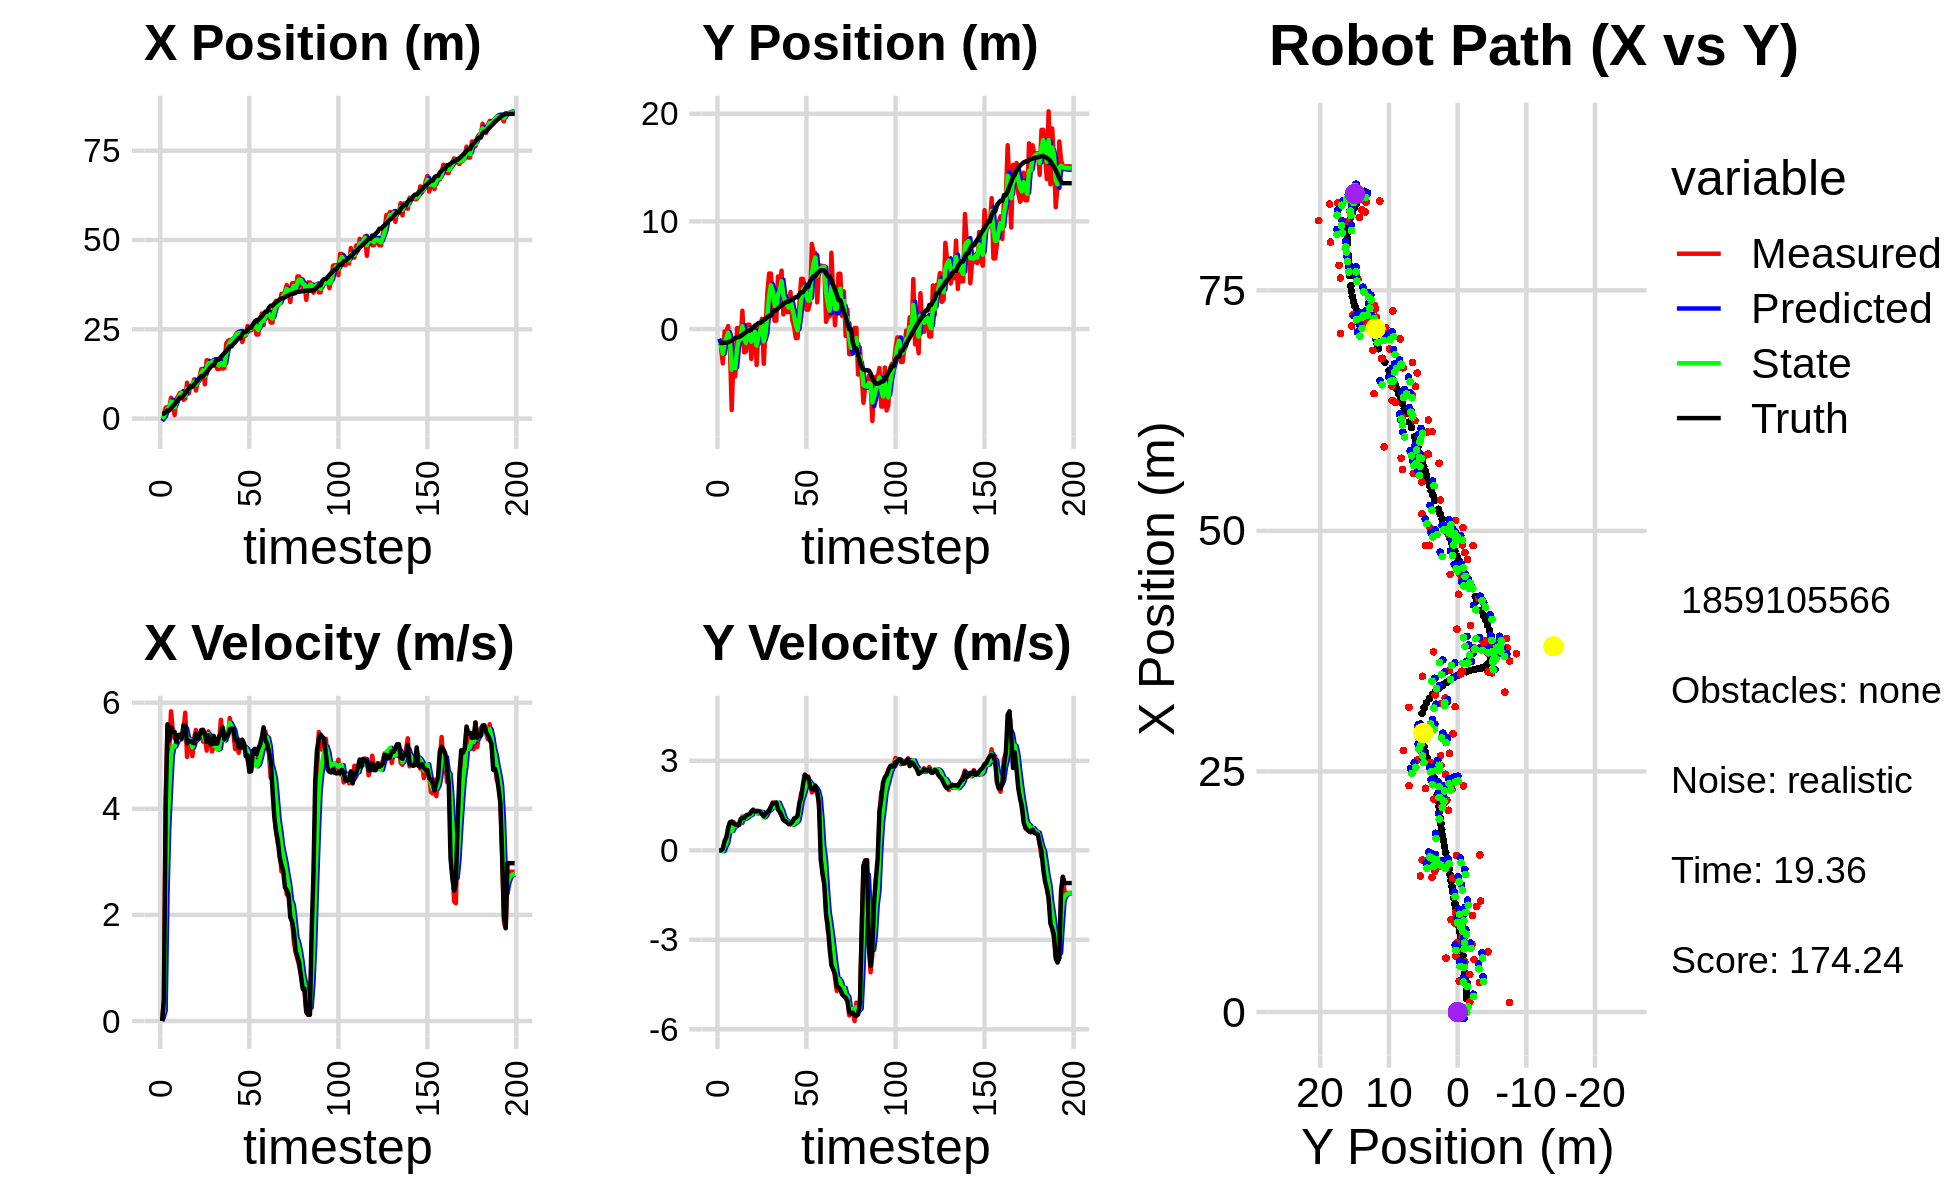

The file beside this chart, header and first rows:
-1.166257381090391565e+00, -2.375451569577279543e+00, 0.000000000000000000e+00, -0.000000000000000000e+00, 0.000000000000000000e+00, 0.000000000000000000e+00, 0.000000000000000000e+00, 0.000000000000000000e+00, -6.841304273659537527e-01, -9.006661925902197385e-01, 0.000000000000000000e+00, 0.000000000000000000e+00, 1.388444662211689939e+00, -1.297020678338862032e+00, 0.000000000000000000e+00, 0.000000000000000000e+00, 0.000000000000000000e+00, 1.664500596234574914e-04
1.060468465621810408e+00, -1.781342809155193940e+00, 0.000000000000000000e+00, 0.000000000000000000e+00, -6.841304273659537527e-01, -9.006661925902197385e-01, 0.000000000000000000e+00, 0.000000000000000000e+00, -4.877063148582039265e-02, -1.326081126619340633e+00, 7.642467896018019513e-02, -5.868166372614291165e-03, 1.388444662211689939e+00, -1.297020678338862032e+00, 0.000000000000000000e+00, 0.000000000000000000e+00, 0.000000000000000000e+00, -3.315086069051176310e-04
1.060468465621810408e+00, -1.781342809155193940e+00, 3.839999822374524641e-01, 1.272993038264389311e-04, -4.112816358980236897e-02, -1.326667943256601978e+00, 7.642467896018019513e-02, -5.868166372614291165e-03, 5.570507176452783593e-01, -1.515937444690446556e+00, 1.968915032794137931e-01, -8.423288455702433383e-03, 1.388444662211689939e+00, -1.297020678338862032e+00, 4.000000000000000222e-01, 0.000000000000000000e+00, 4.000000059604644775e-01, -3.315086069051176310e-04
3.074115396111989806e+00, -3.197729952767901285e+00, 4.198993679084804143e+00, 7.217332971335726176e-03, 5.767398679732197442e-01, -1.516779773536016895e+00, 1.968915032794137931e-01, -8.423288455702433383e-03, 1.621861404316135236e+00, -2.293839165414954362e+00, 2.342288000012457072e+00, -2.958243872368720995e-02, 1.706063986082535955e+00, -1.295732385645856022e+00, 4.000000000000000000e+00, 5.700000000000000205e-02, 4.000000000000000000e+00, -1.718822750262916088e-03
3.206726849607661300e+00, -2.263391270362325181e-01, 5.527186572676265897e+00, 1.415889808501608893e-01, 1.856090204317381032e+00, -2.296797409287322900e+00, 2.342288000012457072e+00, -2.958243872368720995e-02, 2.671729029097003494e+00, -1.407926119252098207e+00, 3.626509620312673210e+00, 1.220562037866244620e-01, 2.265706777530517968e+00, -1.278115655638608184e+00, 5.592999999999999972e+00, 3.180000000000000049e-01, 5.602000236511230469e+00, -2.561122551560401917e-02
3.206726849607661300e+00, -2.263391270362325181e-01, 5.079260536232372836e+00, 3.738458833688294569e-01, 3.034379991128270948e+00, -1.395720498873435744e+00, 3.626509620312673210e+00, 1.220562037866244620e-01, 3.112105115040264103e+00, -8.505103543481339345e-01, 4.344553364280107743e+00, 2.360486998946355053e-01, 2.265706777530517968e+00, -1.278115655638608184e+00, 5.293999999999999595e+00, 4.349999999999999978e-01, 5.311999797821044922e+00, -7.346994429826736450e-02
5.836785554824211353e+00, 2.761908031012064724e-01, 5.837275709850044514e+00, 7.320519621816524714e-01, 3.546560451468274699e+00, -8.269054843586703951e-01, 4.344553364280107743e+00, 2.360486998946355053e-01, 4.735766947450009035e+00, -3.506645107261509575e-01, 4.999858873035852191e+00, 5.572879369456988918e-01, 2.890321493102426587e+00, -1.229681564796971438e+00, 5.536999999999999922e+00, 7.439999999999999947e-01, 5.586999893188476562e+00, -1.247585341334342957e-01
3.917763948510594396e+00, -1.754996380525785105e+00, 5.473771608037228731e+00, 9.227278558271604370e-01, 5.235752834753593987e+00, -2.949357170315810572e-01, 4.999858873035852191e+00, 5.572879369456988918e-01, 4.651330044624852889e+00, -9.355079626207715160e-01, 5.180350329704772605e+00, 7.006620644205866499e-01, 3.510705709364308369e+00, -1.149140438408999376e+00, 5.456000000000000405e+00, 9.379999999999999449e-01, 5.535999774932861328e+00, -1.670025140047073364e-01
1.005982876278803895e+00, -7.525517127500973125e+00, 5.328909648428159507e+00, 9.447051918628475153e-01, 5.169365077595330149e+00, -8.654417561787128843e-01, 5.180350329704772605e+00, 7.006620644205866499e-01, 3.158141398316051340e+00, -3.781622546407628072e+00, 5.175371508484952088e+00, 6.504453043104476695e-01, 4.034471273701217164e+00, -1.061577937621650536e+00, 5.450999999999999623e+00, 9.639999999999999680e-01, 5.535999774932861328e+00, -1.754563450813293457e-01
5.453224003543065024e+00, -2.406228682345103120e+00, 5.341710070475294891e+00, 9.469744412897976860e-01, 3.675678549164546727e+00, -3.716578015976583327e+00, 5.175371508484952088e+00, 6.504453043104476695e-01, 4.480751426443436713e+00, -3.111813802986185262e+00, 5.309870025278314642e+00, 7.878178435354415976e-01, 4.648980856048983590e+00, -9.532373165032954621e-01, 5.258000000000000007e+00, 8.980000000000000204e-01, 5.334000110626220703e+00, -1.676538586616516113e-01
6.260901450941162238e+00, -4.405478588418893615e+00, 5.242450148734608462e+00, 8.872454592874522428e-01, 5.011738428971268533e+00, -3.033032018632641158e+00, 5.309870025278314642e+00, 7.878178435354415976e-01, 5.607621080032917149e+00, -3.635582678210935725e+00, 5.303764980251697736e+00, 8.050273866016518509e-01, 5.252351522686613094e+00, -8.519509949621356659e-01, 5.391000000000000014e+00, 8.629999999999999893e-01, 5.460000038146972656e+00, -1.676538586616516113e-01
7.201708912711895394e+00, 8.184404027199249088e-02, 5.396659553529858933e+00, 8.615638868247503801e-01, 6.137997578058087100e+00, -3.555079939550770618e+00, 5.303764980251697736e+00, 8.050273866016518509e-01, 6.624891156545989368e+00, -1.917853942532087075e+00, 5.378567370689530058e+00, 8.575636857153121628e-01, 5.870214224307838791e+00, -7.533775481317094291e-01, 5.392000000000000348e+00, 8.559999999999999831e-01, 5.460000038146972656e+00, -1.583116650581359863e-01
7.201708912711895394e+00, 8.184404027199249088e-02, 5.307138756459279350e+00, 8.450769188037381419e-01, 7.162747893614942463e+00, -1.832097573960555836e+00, 5.378567370689530058e+00, 8.575636857153121628e-01, 7.179086911100056589e+00, -9.914783811219070042e-01, 5.347806688046873980e+00, 9.044102305548441523e-01, 5.870214224307838791e+00, -7.533775481317094291e-01, 5.330000000000000071e+00, 8.489999999999999769e-01, 5.396999835968017578e+00, -1.579082906246185303e-01
5.227484465006434711e+00, -1.039315006162855992e+00, 5.482832137684708229e+00, 9.410223161088305810e-01, 7.713867579904744254e+00, -9.010373580664226001e-01, 5.347806688046873980e+00, 9.044102305548441523e-01, 6.572426429172002926e+00, -9.614050632933662799e-01, 5.338671043891798362e+00, 9.196227809894591543e-01, 6.484887838338993404e+00, -6.551805060646337386e-01, 5.575999999999999623e+00, 1.048999999999999932e+00, 5.672999858856201172e+00, -1.699746251106262207e-01
5.607495427717909209e+00, 1.699094124607370970e+00, 5.811388580598405795e+00, 1.134021080255605662e+00, 7.106293533561182763e+00, -8.694427851944204200e-01, 5.338671043891798362e+00, 9.196227809894591543e-01, 6.411102096697413266e+00, 2.590205349283880576e-01, 5.516401825064561670e+00, 1.109303901121109215e+00, 7.119243383724493057e+00, -5.409740724845545357e-01, 5.567999999999999616e+00, 1.086000000000000076e+00, 5.672999858856201172e+00, -1.927159428596496582e-01
1.003278541606301211e+01, -2.171804538759655845e+00, 4.976580534165838010e+00, 1.024795430868274959e+00, 6.962742279203869344e+00, 3.699509250404989791e-01, 5.516401825064561670e+00, 1.109303901121109215e+00, 8.372292321462257547e+00, -7.739179717459147012e-01, 5.354815368303017742e+00, 1.047337071901403904e+00, 7.738054036978885719e+00, -4.189709337633857333e-01, 5.235000000000000320e+00, 1.080000000000000071e+00, 5.344999790191650391e+00, -2.030847966670989990e-01
7.048647284970972926e+00, -2.086472085991181391e+00, 5.327381278299352374e+00, 1.168385498889318752e+00, 8.907773858292559410e+00, -6.691842645557742886e-01, 5.354815368303017742e+00, 1.047337071901403904e+00, 8.031489126780885002e+00, -1.292731391486885872e+00, 5.300335932160073149e+00, 1.076173312940271298e+00, 8.338117361323435617e+00, -2.930075447160839786e-01, 5.282000000000000028e+00, 1.161999999999999922e+00, 5.408999919891357422e+00, -2.158987820148468018e-01
9.216375946987129808e+00, 3.993541091958030531e-01, 5.258029499897293846e+00, 1.153175472053578954e+00, 8.561522719996892405e+00, -1.185114060192858698e+00, 5.300335932160073149e+00, 1.076173312940271298e+00, 8.864211110564735208e+00, -4.716146688204111426e-01, 5.298549186466255279e+00, 1.127618978382467718e+00, 8.943620443786644003e+00, -1.580086271250036034e-01, 5.275999999999999801e+00, 1.191999999999999948e+00, 5.408999919891357422e+00, -2.158987820148468018e-01
9.216375946987129808e+00, 3.993541091958030531e-01, 4.992685590372730964e+00, 1.157028779108151051e+00, 9.394066029211360913e+00, -3.588527709821643930e-01, 5.298549186466255279e+00, 1.127618978382467718e+00, 9.302990001901029871e+00, -2.512629457856080384e-02, 5.157290526621434168e+00, 1.163367453221300529e+00, 8.943620443786644003e+00, -1.580086271250036034e-01, 5.248000000000000220e+00, 1.217000000000000082e+00, 5.388000011444091797e+00, -2.277248650789260864e-01
1.096950435653389988e+01, -2.779287509258505651e+00, 5.341625437656286834e+00, 1.310357845698374213e+00, 9.818719054563173287e+00, 9.121045074356926019e-02, 5.157290526621434168e+00, 1.163367453221300529e+00, 1.035649602865436414e+01, -1.188333010386464217e+00, 5.270593522171535206e+00, 1.199908958246930668e+00, 9.545617819143947358e+00, -1.623027644276774442e-02, 5.238000000000000433e+00, 1.282000000000000028e+00, 5.574999809265136719e+00, -2.405603528022766113e-01
7.843661785337481263e+00, -6.704855480015777802e-01, 5.486286750525691147e+00, 1.366883861577075088e+00, 1.088355538087151686e+01, -1.068342114561771083e+00, 5.270593522171535206e+00, 1.199908958246930668e+00, 9.463314503353469576e+00, -8.928370439531729819e-01, 5.294809159356741901e+00, 1.300470555099268344e+00, 1.016068243969282392e+01, 1.353874887795940563e-01, 5.410000000000000142e+00, 1.346999999999999975e+00, 5.574999809265136719e+00, -2.441743016242980957e-01
1.036491814276367585e+01, 3.374344198800807160e-01, 5.360681286929854572e+00, 1.320808891942656826e+00, 9.992795419289143055e+00, -7.627899884432460809e-01, 5.294809159356741901e+00, 1.300470555099268344e+00, 1.016713195688620175e+01, -2.695002783562059911e-01, 5.334083757195556608e+00, 1.322902190682973211e+00, 1.066476225884671258e+01, 2.606929035268410466e-01, 5.323000000000000398e+00, 1.298000000000000043e+00, 5.479000091552734375e+00, -2.415764927864074707e-01
1.153746774835873623e+01, -3.337540201075433810e+00, 5.395198348095336272e+00, 1.305923848309389124e+00, 1.070054033260575821e+01, -1.372100592879086645e-01, 5.334083757195556608e+00, 1.322902190682973211e+00, 1.109388116199607666e+01, -1.547471615363681163e+00, 5.381850021804167383e+00, 1.234918050365779063e+00, 1.127038359680123669e+01, 4.083463629480155177e-01, 5.384999999999999787e+00, 1.306000000000000050e+00, 5.540999889373779297e+00, -2.374852448701858521e-01
1.387641131867040656e+01, 2.185652045032499269e-01, 5.464239878862431787e+00, 1.305376148527689573e+00, 1.163206616417649286e+01, -1.423979810327103301e+00, 5.381850021804167383e+00, 1.234918050365779063e+00, 1.267864429411783966e+01, -6.864664068951118470e-01, 5.475801448029653073e+00, 1.288533939713351950e+00, 1.188990759840880962e+01, 5.581526248462977957e-01, 5.483999999999999986e+00, 1.318000000000000060e+00, 5.639999866485595703e+00, -2.344993054866790771e-01
1.387641131867040656e+01, 2.185652045032499269e-01, 5.264850638528949744e+00, 1.257743181385959863e+00, 1.322622443892080568e+01, -5.576130129237766297e-01, 5.475801448029653073e+00, 1.288533939713351950e+00, 1.352564271028036380e+01, -2.155445859814759668e-01, 5.396777438010558647e+00, 1.290729252387713410e+00, 1.188990759840880962e+01, 5.581526248462977957e-01, 5.488999999999999879e+00, 1.294999999999999929e+00, 5.639999866485595703e+00, -2.344993054866790771e-01
9.598125696309480759e+00, 9.465645188548108546e-01, 5.416217152162250414e+00, 1.238438672824528242e+00, 1.406532045408141940e+01, -8.647166074270462577e-02, 5.396777438010558647e+00, 1.290729252387713410e+00, 1.198422616184212863e+01, 3.734143213224054847e-01, 5.293386599190279540e+00, 1.279385627599054942e+00, 1.251912474672356446e+01, 7.059022872787812375e-01, 5.394999999999999574e+00, 1.209000000000000075e+00, 5.528999805450439453e+00, -2.247894555330276489e-01
1.632643866545876676e+01, -3.231686881484658436e+00, 5.096383307342982505e+00, 1.115332355955344967e+00, 1.251356482176115748e+01, 5.013528840823109345e-01, 5.293386599190279540e+00, 1.279385627599054942e+00, 1.429190314602310430e+01, -1.146226896576743703e+00, 5.298552885934011414e+00, 1.104336940812465029e+00, 1.303279662168727171e+01, 8.210308044132618166e-01, 5.259999999999999787e+00, 1.141000000000000014e+00, 5.382999897003173828e+00, -2.154510468244552612e-01
1.627963423742735216e+01, 1.671657047521684092e-01, 5.456769578839303136e+00, 1.199263761622932245e+00, 1.482175843461650544e+01, -1.035793202495497223e+00, 5.298552885934011414e+00, 1.104336940812465029e+00, 1.550469816039137427e+01, -4.948127514249553993e-01, 5.406306030088698478e+00, 1.166037261395575619e+00, 1.364192366595939454e+01, 9.535486188575886812e-01, 5.383000000000000007e+00, 1.227999999999999980e+00, 5.520999908447265625e+00, -2.163360714912414551e-01
1.464838832623440368e+01, 3.317657657486124734e+00, 5.344455291471081004e+00, 1.255744848424332982e+00, 1.604532876340024572e+01, -3.782090252853978485e-01, 5.406306030088698478e+00, 1.166037261395575619e+00, 1.539112306388821061e+01, 1.253454521479869133e+00, 5.343920736675864092e+00, 1.298615076447000360e+00, 1.426065230376624626e+01, 1.093723960853982380e+00, 5.230000000000000426e+00, 1.268999999999999906e+00, 5.381999969482421875e+00, -2.307761162519454956e-01
1.579588347705004736e+01, 5.155838200569236029e+00, 5.079967257559122373e+00, 1.305356833069805766e+00, 1.592551513755579684e+01, 1.383316029124569191e+00, 5.343920736675864092e+00, 1.298615076447000360e+00, 1.585954783949220115e+01, 3.068415307756008126e+00, 5.221725573330154191e+00, 1.355055164178658789e+00, 1.486626410478416460e+01, 1.240419336939002859e+00, 5.213000000000000078e+00, 1.338999999999999968e+00, 5.381999969482421875e+00, -2.515200078487396240e-01
1.579588347705004736e+01, 5.155838200569236029e+00, 5.180695011877219258e+00, 1.331240004301519786e+00, 1.638172039682521586e+01, 3.203920824173874138e+00, 5.221725573330154191e+00, 1.355055164178658789e+00, 1.610713055303562413e+01, 4.065551524189159771e+00, 5.188725629771548498e+00, 1.386590998336178604e+00, 1.486626410478416460e+01, 1.240419336939002859e+00, 5.375000000000000000e+00, 1.463999999999999968e+00, 5.571000099182128906e+00, -2.515200078487396240e-01
1.510327488185847855e+01, 2.789715358477133478e+00, 5.317729608897661109e+00, 1.599237477703336463e+00, 1.662600311601277880e+01, 4.204210624022777232e+00, 5.188725629771548498e+00, 1.386590998336178604e+00, 1.591833242141123428e+01, 3.580018917792965993e+00, 5.209006609287303746e+00, 1.468667118982428299e+00, 1.597577261939937721e+01, 1.548966833167181090e+00, 5.230000000000000426e+00, 1.584000000000000075e+00, 5.465000152587890625e+00, -2.921327054500579834e-01
1.390957021771593283e+01, 7.726832709189086490e-01, 5.136966530371643636e+00, 1.550977997603699254e+00, 1.643923308233996394e+01, 3.726885629691208734e+00, 5.209006609287303746e+00, 1.468667118982428299e+00, 1.525612544653056268e+01, 2.422698897228260151e+00, 5.113774715157460626e+00, 1.446315559714774768e+00, 1.657877516800947504e+01, 1.731979318340534979e+00, 5.227999999999999758e+00, 1.592999999999999972e+00, 5.465000152587890625e+00, -2.932218015193939209e-01
1.390957021771593283e+01, 7.726832709189086490e-01, 5.251844535516460688e+00, 1.585662525395498346e+00, 1.576750291804630955e+01, 2.567330453199737406e+00, 5.113774715157460626e+00, 1.446315559714774768e+00, 1.490348875938698114e+01, 1.771153341929259106e+00, 5.129855157870708560e+00, 1.487043588421200990e+00, 1.657877516800947504e+01, 1.731979318340534979e+00, 5.362000000000000099e+00, 1.604000000000000092e+00, 5.596000194549560547e+00, -2.932218015193939209e-01
1.570182120815553795e+01, 4.884221740404820267e+00, 5.677414727047141341e+00, 1.568139166116506056e+00, 1.541647427517405156e+01, 1.919857700771379294e+00, 5.129855157870708560e+00, 1.487043588421200990e+00, 1.556156416081199900e+01, 3.230589118188684772e+00, 5.383662566177755515e+00, 1.594073016138600529e+00, 1.719616293917448857e+01, 1.912807651981686119e+00, 5.427999999999999936e+00, 1.364000000000000101e+00, 5.597000122070312500e+00, -2.694875895977020264e-01
1.399147963561656560e+01, 3.746535487911081930e+00, 5.399674035747597856e+00, 1.287292748580173951e+00, 1.609993041742977482e+01, 3.389996419802544736e+00, 5.383662566177755515e+00, 1.594073016138600529e+00, 1.511630724457845609e+01, 3.539187541595762543e+00, 5.338556045209725376e+00, 1.450139182895743506e+00, 1.782038092669735718e+01, 2.075515696051579262e+00, 5.535000000000000142e+00, 1.292999999999999927e+00, 5.684000015258789062e+00, -2.340334057807922363e-01
1.414472031622842607e+01, 5.428654381282098207e+00, 5.310194557045216257e+00, 1.148618178372985188e+00, 1.565016284909942890e+01, 3.684201459885336760e+00, 5.338556045209725376e+00, 1.450139182895743506e+00, 1.494659293062752425e+01, 4.452130442514929953e+00, 5.288369815584303524e+00, 1.330635387133462855e+00, 1.833702445056510300e+01, 2.194049783481678784e+00, 5.309999999999999609e+00, 1.171000000000000041e+00, 5.438000202178955078e+00, -2.130225449800491333e-01
2.096402072939913097e+01, 1.358723887586685164e+00, 5.307388453887478263e+00, 1.027844970967972449e+00, 1.547542991218595532e+01, 4.585193981228275817e+00, 5.288369815584303524e+00, 1.330635387133462855e+00, 1.803747499187066694e+01, 3.137254247889578629e+00, 5.433096162778476845e+00, 1.132090228113435293e+00, 1.895078253760157594e+01, 2.320763775742673563e+00, 5.391000000000000014e+00, 1.012999999999999901e+00, 5.485000133514404297e+00, -1.912949681282043457e-01
2.173183774933837853e+01, 1.945950248036456776e+00, 5.372177218588295666e+00, 9.697392123132997366e-01, 1.858078460814851596e+01, 3.250463270700922003e+00, 5.433096162778476845e+00, 1.132090228113435293e+00, 2.005072415368454131e+01, 2.671702367061109751e+00, 5.483956445568461291e+00, 1.020209756438355209e+00, 1.956996512428878887e+01, 2.436693378602914795e+00, 5.395999999999999908e+00, 9.829999999999999849e-01, 5.485000133514404297e+00, -1.785882413387298584e-01
2.201620435697389411e+01, 1.571852274870720878e+00, 5.709583534615152445e+00, 9.616420433350439945e-01, 2.059911979824138584e+01, 2.773723342704945249e+00, 5.483956445568461291e+00, 1.020209756438355209e+00, 2.126535560978691919e+01, 2.236291303009942499e+00, 5.620764214162250028e+00, 9.722998770967622439e-01, 2.019985175167898817e+01, 2.547372290362144298e+00, 5.498000000000000220e+00, 9.370000000000000551e-01, 5.578000068664550781e+00, -1.668599247932434082e-01
2.201620435697389411e+01, 1.571852274870720878e+00, 5.459111117588673068e+00, 9.194559880040142907e-01, 2.182743203120314490e+01, 2.333521290719618779e+00, 5.620764214162250028e+00, 9.722998770967622439e-01, 2.191209605975055297e+01, 1.995929628619069529e+00, 5.552613344573735787e+00, 9.290321904512639506e-01, 2.019985175167898817e+01, 2.547372290362144298e+00, 5.511999999999999567e+00, 8.719999999999999973e-01, 5.580999851226806641e+00, -1.668599247932434082e-01
2.211384511025354982e+01, 3.449828097328993426e+00, 5.440933573841795656e+00, 8.633197041917852754e-01, 2.246735739420792655e+01, 2.088832847664195747e+00, 5.552613344573735787e+00, 9.290321904512639506e-01, 2.229996401769903613e+01, 2.693268422890197744e+00, 5.493526702612039792e+00, 9.188052714896745021e-01, 2.083283782040114218e+01, 2.649909207053462445e+00, 5.508000000000000007e+00, 8.950000000000000178e-01, 5.580999851226806641e+00, -1.573594063520431519e-01
2.313781428398260687e+01, 8.347651442981247616e-01, 5.125175429839005758e+00, 8.730272525830368169e-01, 2.284931668796023985e+01, 2.785148950039165072e+00, 5.493526702612039792e+00, 9.188052714896745021e-01, 2.297610642623287092e+01, 1.921492651424297371e+00, 5.334713984809339671e+00, 8.548852626826830559e-01, 2.135706686976670454e+01, 2.735306450370915243e+00, 5.296000000000000263e+00, 9.459999999999999520e-01, 5.380000114440917969e+00, -1.687215119600296021e-01
2.400841975235187675e+01, 2.689163173678681962e-01, 5.224612878649860903e+00, 9.868679421481577618e-01, 2.350957782471380497e+01, 2.006981177692565677e+00, 5.334713984809339671e+00, 8.548852626826830559e-01, 2.374008114125295776e+01, 1.236645260877116126e+00, 5.297482075824564873e+00, 8.913385117751271292e-01, 2.196950125712021418e+01, 2.843935676641121901e+00, 5.306000000000000050e+00, 1.066000000000000059e+00, 5.412000179290771484e+00, -1.866887062788009644e-01
2.350384861226517685e+01, -8.452876126411863478e-01, 5.054462491430128601e+00, 1.067690863375650334e+00, 2.426982934883541532e+01, 1.325779112054628950e+00, 5.297482075824564873e+00, 8.913385117751271292e-01, 2.390702412651197761e+01, 3.672226469297192875e-01, 5.168941378354951155e+00, 9.377660496377944188e-01, 2.257749533649992912e+01, 2.964813419740677247e+00, 5.158999999999999808e+00, 1.090999999999999970e+00, 5.272999763488769531e+00, -2.081769108772277832e-01
2.350384861226517685e+01, -8.452876126411863478e-01, 5.209051158132612436e+00, 1.100345751467017852e+00, 2.442391826434747415e+01, 4.609992518934987182e-01, 5.168941378354951155e+00, 9.377660496377944188e-01, 2.399528614881376143e+01, -1.160856208491422570e-01, 5.164186725896685815e+00, 9.963310388722603772e-01, 2.257749533649992912e+01, 2.964813419740677247e+00, 5.144000000000000128e+00, 1.159999999999999920e+00, 5.272999763488769531e+00, -2.081769108772277832e-01
2.144898414618771199e+01, 2.259867199706749652e+00, 5.299984382760624335e+00, 1.514037802587635095e+00, 2.451170482140343054e+01, -1.645251696191621371e-02, 5.164186725896685815e+00, 9.963310388722603772e-01, 2.308481058204212033e+01, 9.988563185217392837e-01, 5.149278203361994599e+00, 1.308369568374799563e+00, 2.367008090002371290e+01, 3.227101035957644637e+00, 5.299999999999999822e+00, 1.578000000000000069e+00, 5.530000209808349609e+00, -2.782571911811828613e-01
2.324908149237494470e+01, 4.666076727890476228e+00, 5.174158392184065036e+00, 1.923144488076734326e+00, 2.359973840237832121e+01, 1.129693275359219262e+00, 5.149278203361994599e+00, 1.308369568374799563e+00, 2.343658080322705217e+01, 2.720838134444005796e+00, 5.151787676731403032e+00, 1.672689807604416989e+00, 2.427286601073608097e+01, 3.419404693416103314e+00, 5.235000000000000320e+00, 1.780999999999999917e+00, 5.530000209808349609e+00, -3.558590710163116455e-01
2.324908149237494470e+01, 4.666076727890476228e+00, 5.175095671783875417e+00, 1.923492858567070529e+00, 2.395175957090019381e+01, 2.888107115204447517e+00, 5.151787676731403032e+00, 1.672689807604416989e+00, 2.362422410724310140e+01, 3.679264019748362813e+00, 5.144832741463752690e+00, 1.836947526693556432e+00, 2.427286601073608097e+01, 3.419404693416103314e+00, 4.990999999999999659e+00, 2.190999999999999837e+00, 5.449999809265136719e+00, -3.558590710163116455e-01
2.592857277453488862e+01, 3.953967401462354925e+00, 4.917347220611810954e+00, 2.293724829889419503e+00, 2.413870738138947658e+01, 3.862958772417718567e+00, 5.144832741463752690e+00, 1.836947526693556432e+00, 2.496937553993342007e+01, 3.915755760764031645e+00, 5.086751168549877633e+00, 2.065243301540518051e+00, 2.484860682481363625e+01, 3.657626339069191879e+00, 5.009999999999999787e+00, 2.536999999999999922e+00, 5.616000175476074219e+00, -4.364539384841918945e-01
2.470676225449039620e+01, 1.794016071648214528e+00, 4.783231539827820455e+00, 2.488847559726504066e+00, 2.547805065678840819e+01, 4.122280090918083673e+00, 5.086751168549877633e+00, 2.065243301540518051e+00, 2.511149285391143238e+01, 3.097537117107123983e+00, 4.930825812334084013e+00, 2.235760058573404319e+00, 2.542196917593468442e+01, 3.939619251064332861e+00, 4.695999999999999730e+00, 2.468999999999999861e+00, 5.304999828338623047e+00, -4.797771573066711426e-01
2.470676225449039620e+01, 1.794016071648214528e+00, 4.738876480383838796e+00, 2.465768396499826931e+00, 2.560457543514484158e+01, 3.321113122964464370e+00, 4.930825812334084013e+00, 2.235760058573404319e+00, 2.518135633835884235e+01, 2.647699546552922278e+00, 4.822058405383517155e+00, 2.323825271471432252e+00, 2.542196917593468442e+01, 3.939619251064332861e+00, 4.708000000000000185e+00, 2.443999999999999950e+00, 5.304999828338623047e+00, -4.797771573066711426e-01
2.562451416255974479e+01, 2.431223579268772195e+00, 4.949650804810003635e+00, 2.203561505366978146e+00, 2.566356217889719460e+01, 2.880082073700065415e+00, 4.822058405383517155e+00, 2.323825271471432252e+00, 2.564806414220629804e+01, 2.679282773209581414e+00, 4.878580952538173143e+00, 2.253501705260913646e+00, 2.641664767325467267e+01, 4.439711281675196908e+00, 5.092999999999999972e+00, 2.148000000000000131e+00, 5.526999950408935547e+00, -4.188511967658996582e-01
2.717401064982762549e+01, 7.910391517578053033e+00, 4.903031740904896907e+00, 1.937591808954069350e+00, 2.613592223746011456e+01, 2.904632943735672601e+00, 4.878580952538173143e+00, 2.253501705260913646e+00, 2.662104426932297940e+01, 5.123310534413155537e+00, 4.915362528305106338e+00, 2.183118097732249296e+00, 2.699661040355697139e+01, 4.683011718824416469e+00, 5.131000000000000227e+00, 2.053999999999999826e+00, 5.526999950408935547e+00, -3.763463795185089111e-01
2.353252148626785356e+01, 7.073403307821166663e+00, 4.857494085356111491e+00, 1.983875624257260384e+00, 2.711258052215348968e+01, 5.341622344186380822e+00, 4.915362528305106338e+00, 2.183118097732249296e+00, 2.544007786752912281e+01, 6.105751976915340329e+00, 4.800367902759805183e+00, 2.115401083724306908e+00, 2.758984637309762888e+01, 4.918298908651435930e+00, 5.027000000000000135e+00, 2.024999999999999911e+00, 5.420000076293945312e+00, -3.877399563789367676e-01
2.353252148626785356e+01, 7.073403307821166663e+00, 5.014873924245749848e+00, 2.048151981703365099e+00, 2.592011465780510449e+01, 6.317292085287770753e+00, 4.800367902759805183e+00, 2.115401083724306908e+00, 2.481012663766300363e+01, 6.651880856913118478e+00, 4.837755231524550226e+00, 2.095092241778452102e+00, 2.758984637309762888e+01, 4.918298908651435930e+00, 5.134000000000000341e+00, 2.165999999999999925e+00, 5.572000026702880859e+00, -3.877399563789367676e-01
2.662551665315156768e+01, 2.480706402501607233e+00, 5.024292820540483540e+00, 2.062097277292018305e+00, 2.529390216081545972e+01, 6.861390081090963378e+00, 4.837755231524550226e+00, 2.095092241778452102e+00, 2.591952411332013284e+01, 4.919235226776336845e+00, 4.954878951518429275e+00, 1.992885330858460202e+00, 2.817172122056211947e+01, 5.162983604698354156e+00, 5.211000000000000298e+00, 1.961000000000000076e+00, 5.567999839782714844e+00, -3.894613385200500488e-01
2.942707699594759063e+01, 5.597974845077514416e+00, 5.126562467310701088e+00, 1.501772735893706967e+00, 2.641501200847197595e+01, 5.118523759862182665e+00, 4.954878951518429275e+00, 1.992885330858460202e+00, 2.782478053777765581e+01, 5.319438306070833455e+00, 5.107002993306330119e+00, 1.756092405897013542e+00, 2.867155337344711086e+01, 5.348639676001782917e+00, 5.341999999999999638e+00, 1.568999999999999950e+00, 5.567999839782714844e+00, -2.849667668342590332e-01
2.618977260625166892e+01, 5.899805077068410064e+00, 5.466795567165274150e+00, 3.801926299489815642e-01, 2.833548083710828891e+01, 5.495047546660535076e+00, 5.107002993306330119e+00, 1.756092405897013542e+00, 2.734151133657925570e+01, 5.650629637781795722e+00, 5.215834081469457928e+00, 1.063478198086247328e+00, 2.929816794394837487e+01, 5.476939864972899308e+00, 5.535000000000000142e+00, -3.059999999999999942e-01, 5.543000221252441406e+00, -6.943399459123611450e-02
2.947175952810870569e+01, 5.843049474921508057e+00, 5.456307425358977170e+00, -8.024542400091272398e-01, 2.786309474472620096e+01, 5.756977457590420677e+00, 5.215834081469457928e+00, 1.063478198086247328e+00, 2.861919920162779007e+01, 5.749225667708319776e+00, 5.364119107153288546e+00, 1.322082030488096471e-01, 2.993503069935793093e+01, 5.457513995825657993e+00, 5.294999999999999929e+00, -7.800000000000000266e-01, 5.352000236511230469e+00, 1.460223197937011719e-01
2.947175952810870569e+01, 5.843049474921508057e+00, 5.291084875401622867e+00, -7.781551077530894922e-01, 2.915561111234312008e+01, 5.762446488013201140e+00, 5.364119107153288546e+00, 1.322082030488096471e-01, 2.930163394336041804e+01, 5.782082505949592388e+00, 5.339061809914186441e+00, -3.292188963760103171e-01, 2.993503069935793093e+01, 5.457513995825657993e+00, 5.224999999999999645e+00, -1.159000000000000030e+00, 5.352000236511230469e+00, 1.460223197937011719e-01
... 139 more rows
